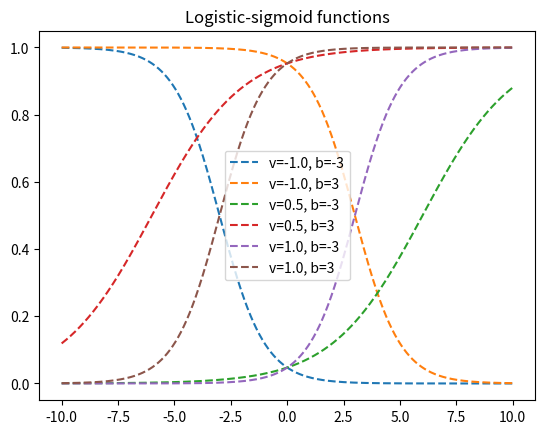

Recreate this plot in Python.
import numpy as np 
import matplotlib.pyplot as plt

# Plot cosine function
grid_size = 0.1
x_grid = np.arange(-10, 10, grid_size)
f_vals = np.cos(x_grid)
plt.plot(x_grid, f_vals, "b-")
plt.plot(x_grid, f_vals, "r.")
plt.show()

###############################################################################

# RBF
# @param xs: input vector
# @param c: center
# @param h: bandwidth
# @return: output vector
def rbf_1d(xs, c, h):
    return np.exp(-((xs - c) ** 2) / (h ** 2))

plt.clf() # clear figure

grid_size = 0.01
x_grid = np.arange(-10, 10, grid_size)
plt.plot(x_grid, rbf_1d(x_grid, c=5, h=1), "-b")
plt.plot(x_grid, rbf_1d(x_grid, c=-2, h=2), "-r")
plt.show()

###############################################################################

# 1D Logistic-sigmoid function
# @param xs: input vector
# @param v: weight
# @param b: bias
# @return: output vector
def logistic_sigmoid_1d(xs, v, b):
    return 1 / (1 + np.exp(-v * xs - b))

plt.clf()

vs = np.array([-1, 0.5, 1])
bs = np.array([-3, 3])

x_grid = np.arange(-10, 10, grid_size)
# Plot sigmoid for each v and b, with legend and color
for v in vs:
    for b in bs:
        plt.plot(x_grid, logistic_sigmoid_1d(x_grid, v, b), "--", label="v={}, b={}".format(v, b))
plt.title("Logistic-sigmoid functions")
plt.legend()
plt.show()

# Note: 
# The logistic-sigmoid function is equal to 0.5 if v * x + b = 0. 
# Its derivative is equal to v * exp(v * x + b) / (1 + exp(v * x + b))^2 and is steepest if v * x + b = 0.
# The steepest slope is thus equal to v / 4.
# Hence, v determines the steepness of the curve, whereafter b determines the position of the steepest slope.